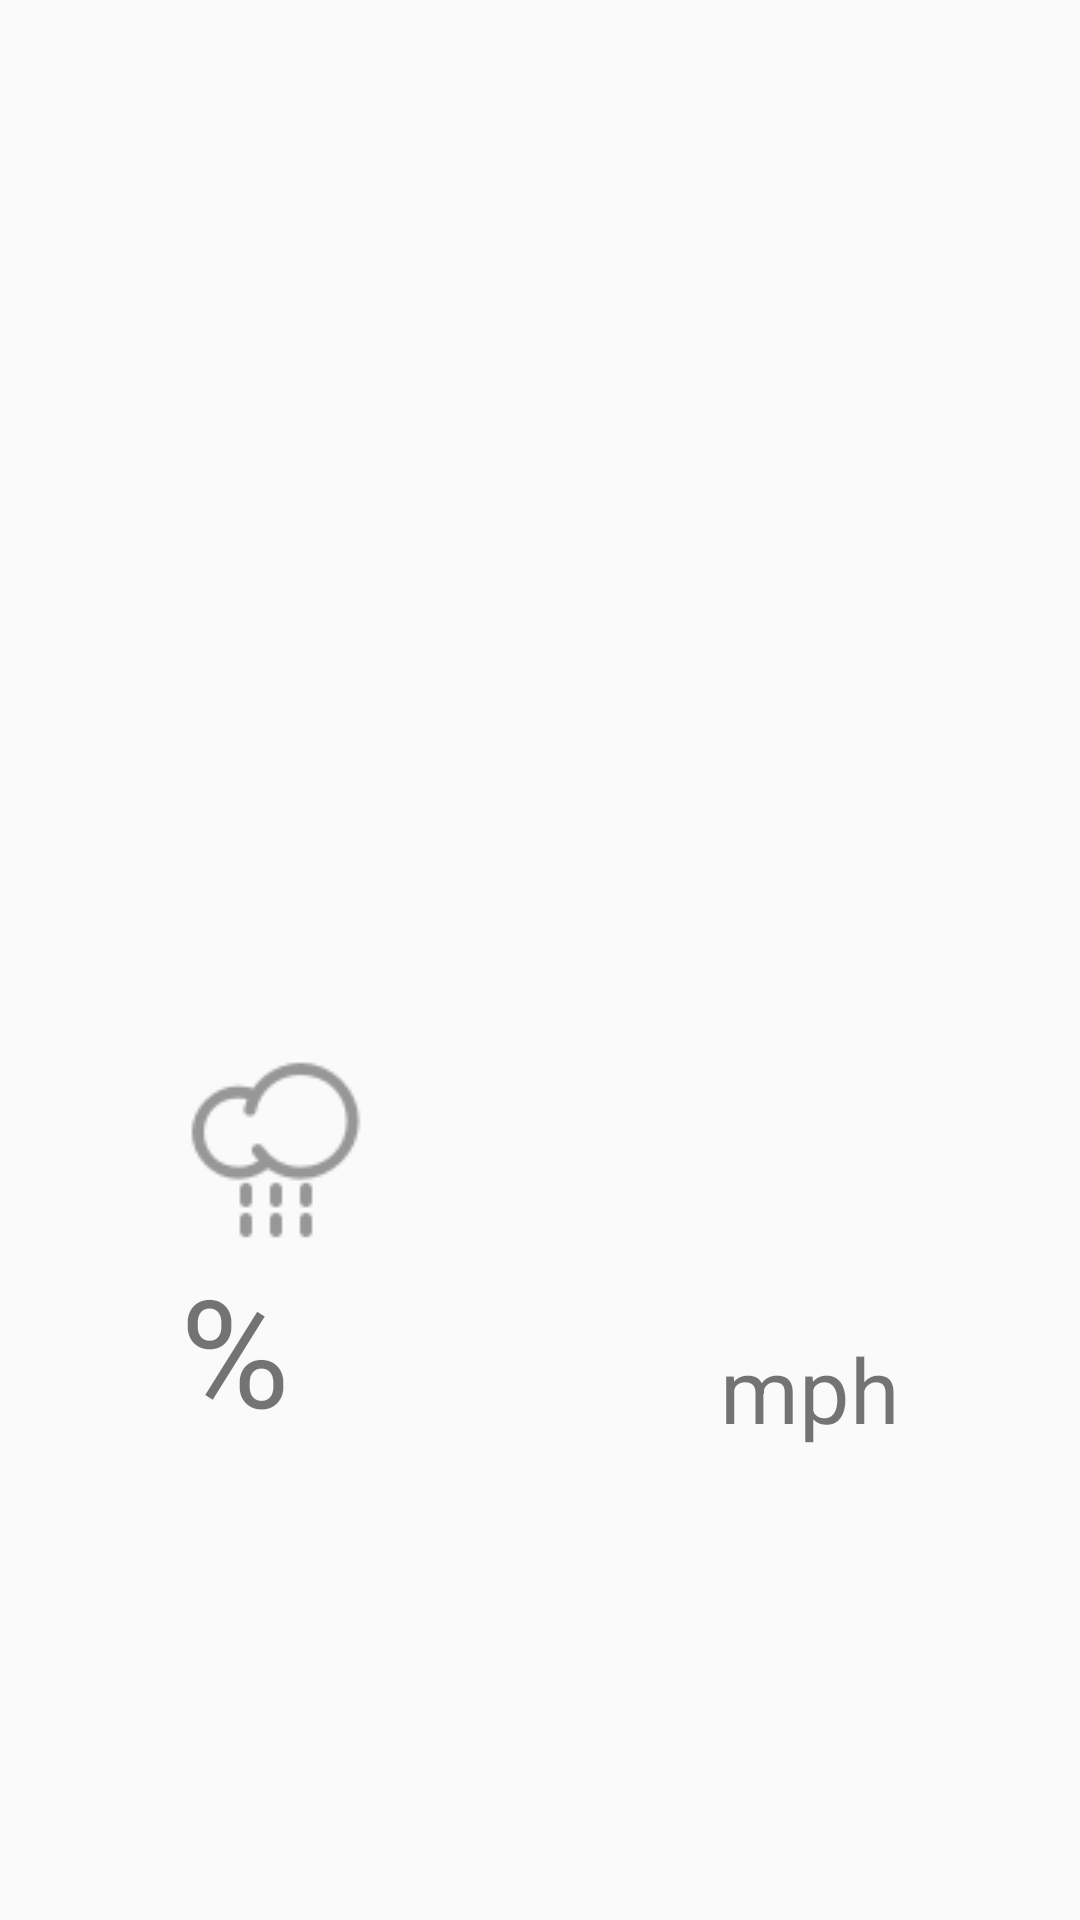

Reconstruct the res/layout file that produces this screen, plus the resources it refers to.
<!-- AndroidManifest.xml: application theme AppTheme -->
<!-- res/layout/activity_weather.xml -->
<?xml version="1.0" encoding="utf-8"?>
<RelativeLayout xmlns:android="http://schemas.android.com/apk/res/android"
    xmlns:app="http://schemas.android.com/apk/res-auto"
    xmlns:tools="http://schemas.android.com/tools"
    android:layout_width="match_parent"
    android:layout_height="match_parent"
    android:fitsSystemWindows="true"
    android:orientation="vertical"
    tools:context=".activities.WeatherActivity">

    <TextView
        android:id="@+id/temperature"
        android:layout_width="match_parent"
        android:layout_height="wrap_content"
        android:layout_marginTop="100dp"
        android:textAlignment="center"
        android:textSize="130sp"/>

    <TextView
        android:id="@+id/top_text"
        android:layout_width="match_parent"
        android:layout_height="wrap_content"
        android:layout_below="@+id/temperature"
        android:textAlignment="center"
        android:textSize="25sp"/>

    <androidx.constraintlayout.widget.ConstraintLayout
        android:layout_width="match_parent"
        android:layout_height="wrap_content"
        android:layout_above="@id/bottom_text"
        android:layout_marginBottom="30dp"
        android:paddingLeft="60dp"
        android:paddingRight="60dp">

        <ImageView
            android:id="@+id/rain_icon"
            android:layout_width="64dp"
            android:layout_height="64dp"
            android:gravity="center"
            android:src="@drawable/light_rain"
            app:layout_constraintBottom_toBottomOf="parent"
            app:layout_constraintLeft_toLeftOf="parent"
            app:layout_constraintTop_toTopOf="parent"/>


        <androidx.constraintlayout.widget.ConstraintLayout
            android:id="@+id/left_side_data"
            android:layout_width="wrap_content"
            android:layout_height="wrap_content"
            app:layout_constraintLeft_toLeftOf="parent"
            app:layout_constraintTop_toBottomOf="@+id/rain_icon"
            tools:ignore="MissingConstraints">

            <TextView
                android:id="@+id/rain"
                android:layout_width="wrap_content"
                android:layout_height="wrap_content"
                android:gravity="center"
                android:textSize="50sp"/>

            <TextView
                android:id="@+id/percentage"
                android:layout_width="wrap_content"
                android:layout_height="wrap_content"
                android:text="%"
                android:textSize="50sp"
                app:layout_constraintLeft_toRightOf="@+id/rain"/>

        </androidx.constraintlayout.widget.ConstraintLayout>

        <ImageView
            android:id="@+id/wind_icon"
            android:layout_width="64dp"
            android:layout_height="64dp"
            android:gravity="center"
            android:src="@drawable/windy"
            app:layout_constraintBottom_toBottomOf="parent"
            app:layout_constraintRight_toRightOf="parent"
            app:layout_constraintTop_toTopOf="parent"/>

        <androidx.constraintlayout.widget.ConstraintLayout
            android:id="@+id/right_side_data"
            android:layout_width="wrap_content"
            android:layout_height="wrap_content"
            app:layout_constraintRight_toRightOf="parent"
            app:layout_constraintTop_toBottomOf="@+id/wind_icon"
            tools:ignore="MissingConstraints">

            <TextView
                android:id="@+id/wind"
                android:layout_width="wrap_content"
                android:layout_height="wrap_content"
                android:gravity="center"
                android:textSize="50sp"
                tools:ignore="MissingConstraints" />

            <TextView
                android:id="@+id/mph"
                android:layout_width="wrap_content"
                android:layout_height="wrap_content"
                android:layout_marginLeft="3dp"
                android:text="mph"
                android:textSize="30sp"
                app:layout_constraintBottom_toBottomOf="parent"
                app:layout_constraintLeft_toRightOf="@+id/wind"
                tools:ignore="MissingConstraints" />

        </androidx.constraintlayout.widget.ConstraintLayout>

    </androidx.constraintlayout.widget.ConstraintLayout>

    <TextView
        android:id="@+id/bottom_text"
        android:layout_width="match_parent"
        android:layout_height="wrap_content"
        android:layout_alignParentBottom="true"
        android:layout_marginBottom="100dp"
        android:textAlignment="center"
        android:textSize="20sp"/>

</RelativeLayout>
<!-- resources referenced by this layout -->
<resources>
  <!-- drawable light_rain: png bitmap (drawable, 2061 bytes) -->
  <style name="AppTheme" parent="Theme.AppCompat.Light.DarkActionBar">
          
          <item name="colorPrimary">@color/colorPrimary</item>
          <item name="colorPrimaryDark">@color/colorPrimaryDark</item>
          <item name="colorAccent">@color/colorAccent</item>
      </style>
  <color name="colorPrimary">#4E2FA1</color>
  <color name="colorPrimaryDark">#4E2FA1</color>
  <color name="colorAccent">#D81B60</color>
</resources>
